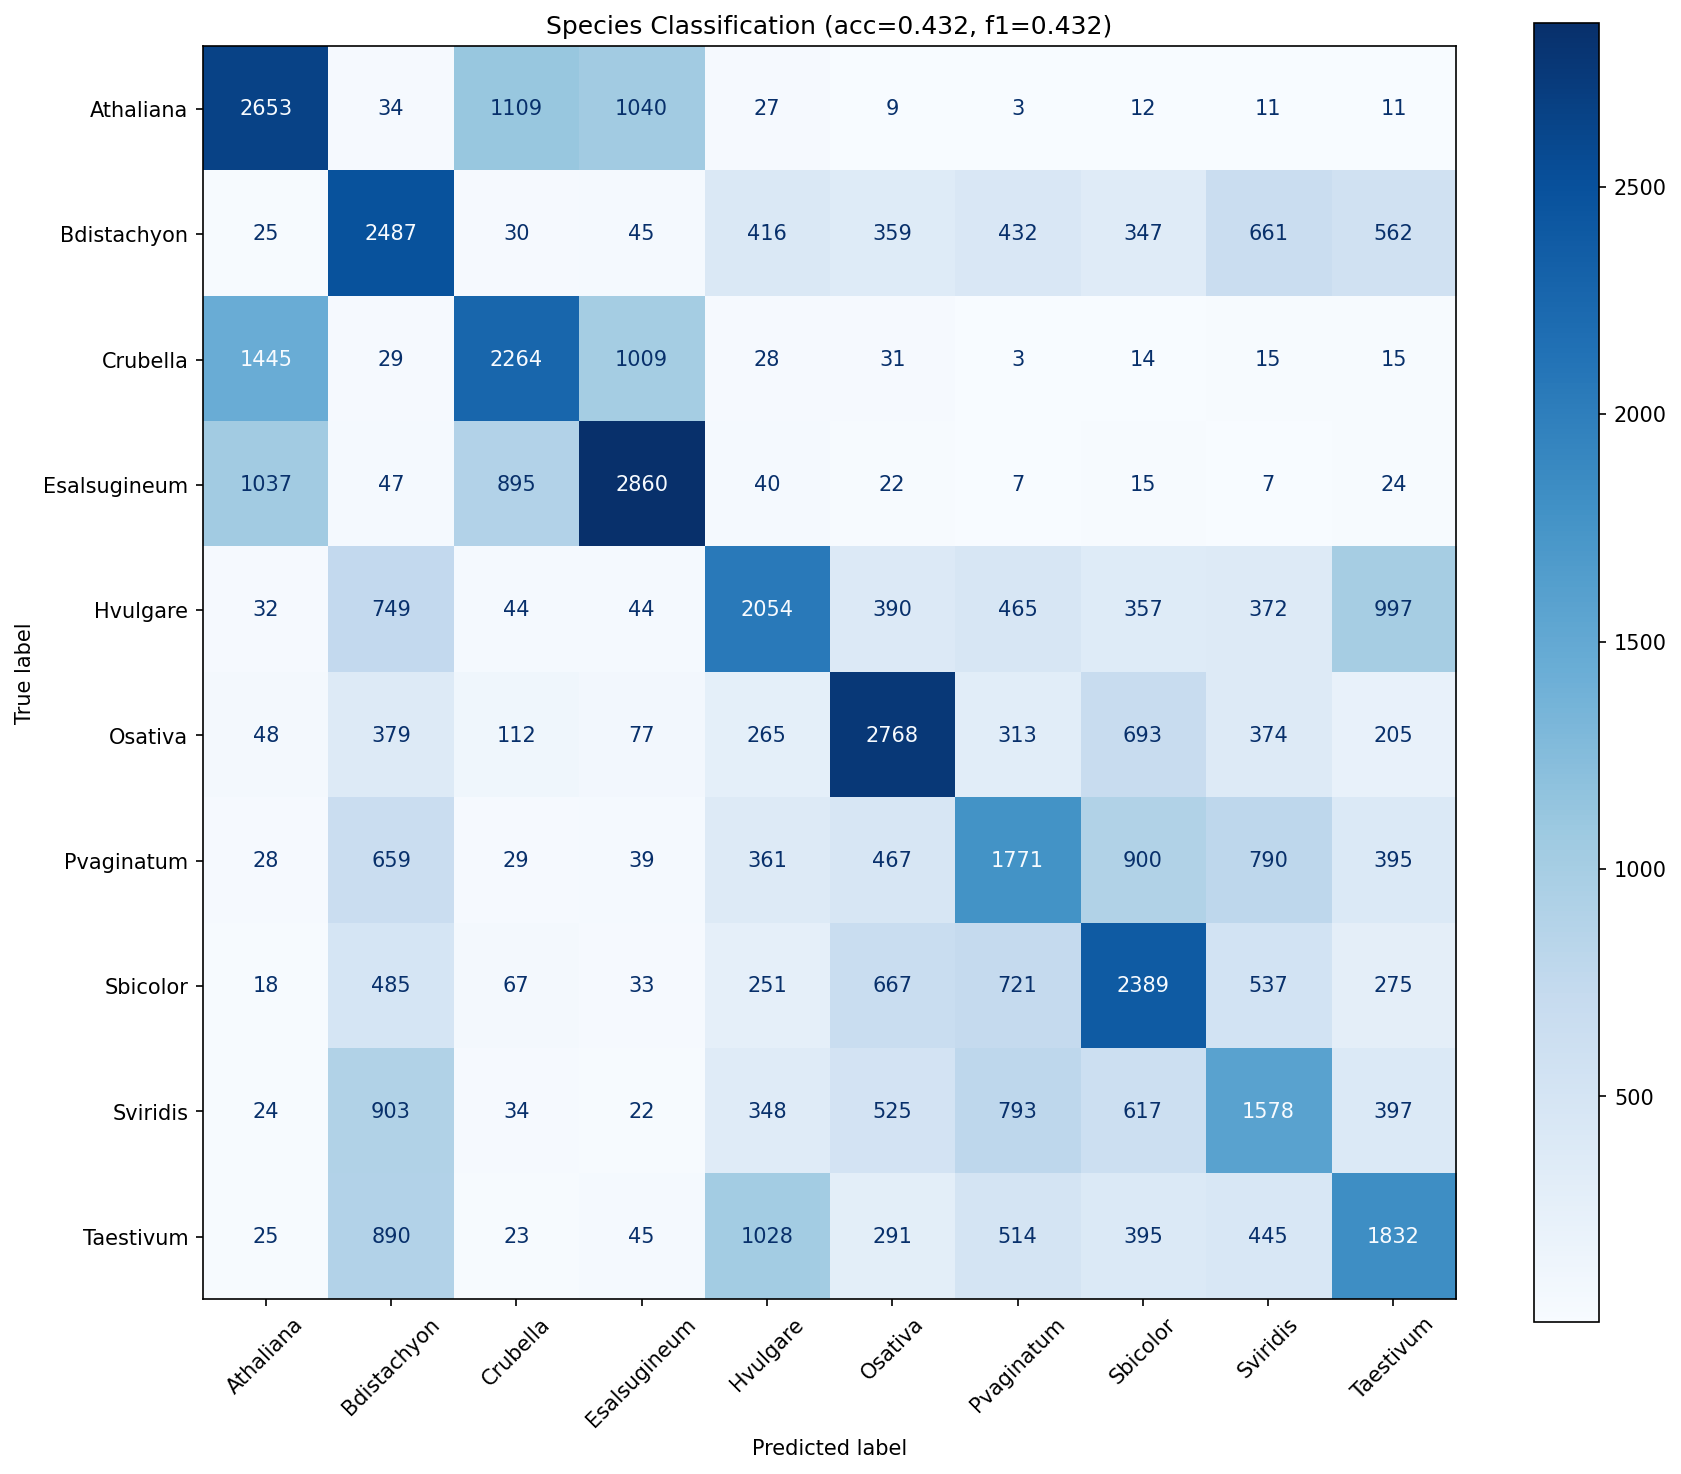

The table this chart was drawn from, first rows:
true_label, Athaliana, Bdistachyon, Crubella, Esalsugineum, Hvulgare, Osativa, Pvaginatum, Sbicolor, Sviridis, Taestivum
Athaliana, 2653, 34, 1109, 1040, 27, 9, 3, 12, 11, 11
Bdistachyon, 25, 2487, 30, 45, 416, 359, 432, 347, 661, 562
Crubella, 1445, 29, 2264, 1009, 28, 31, 3, 14, 15, 15
Esalsugineum, 1037, 47, 895, 2860, 40, 22, 7, 15, 7, 24
Hvulgare, 32, 749, 44, 44, 2054, 390, 465, 357, 372, 997
Osativa, 48, 379, 112, 77, 265, 2768, 313, 693, 374, 205
Pvaginatum, 28, 659, 29, 39, 361, 467, 1771, 900, 790, 395
Sbicolor, 18, 485, 67, 33, 251, 667, 721, 2389, 537, 275
Sviridis, 24, 903, 34, 22, 348, 525, 793, 617, 1578, 397
Taestivum, 25, 890, 23, 45, 1028, 291, 514, 395, 445, 1832
